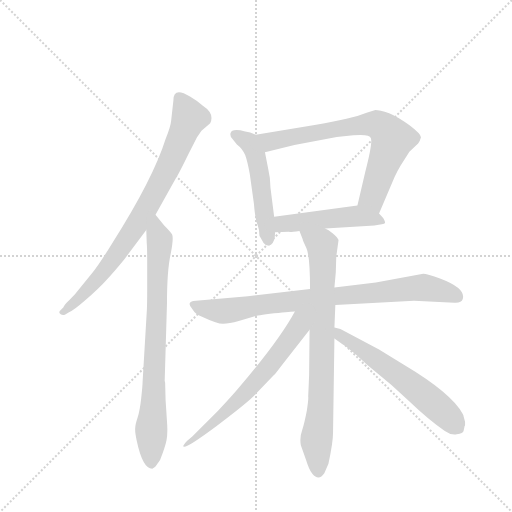
t = 0.00 s
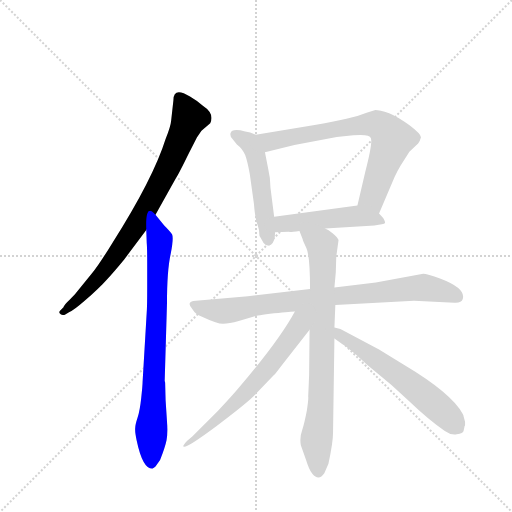
t = 1.50 s
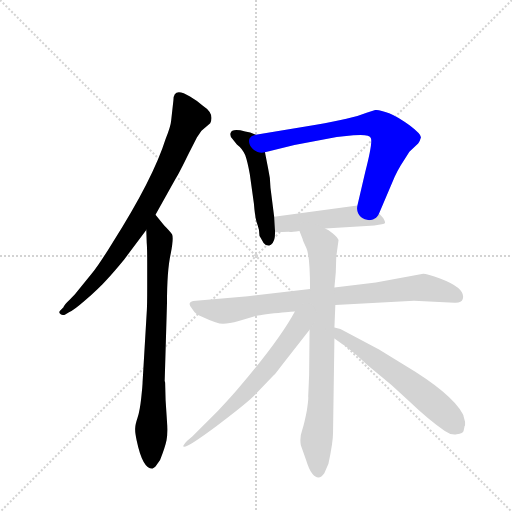
t = 3.00 s
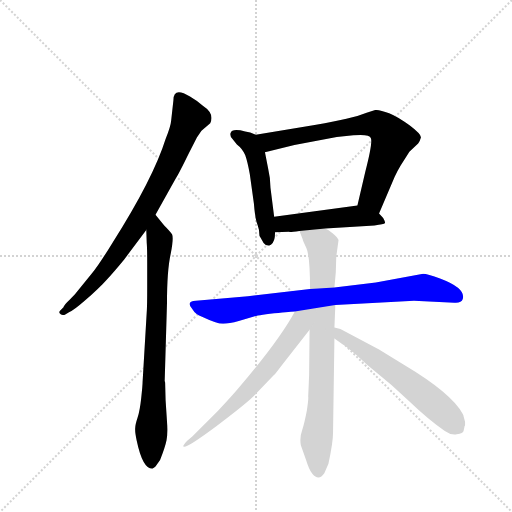
t = 4.50 s
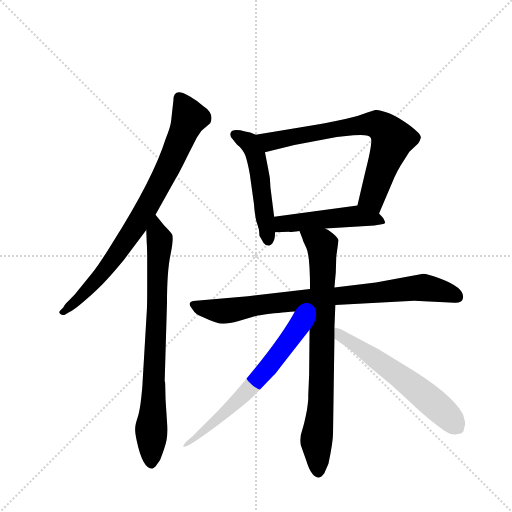
t = 6.01 s
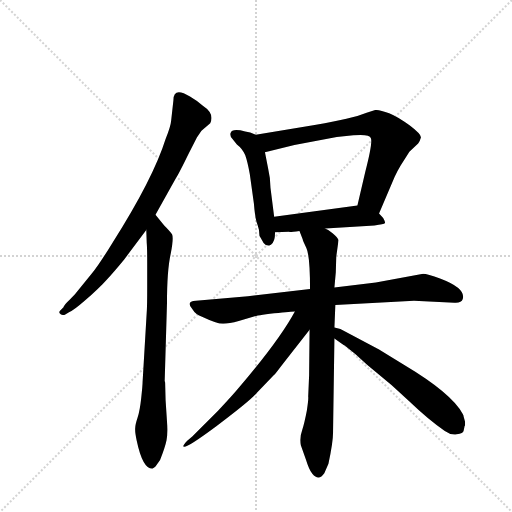
t = 7.51 s

The animated SVG that drew these frames (rendered in a browser with its animation timeline set to each time). Animation: 9 CSS @keyframes rules; one cycle of 7.51 s.

<svg version="1.1" viewBox="0 0 1024 1024" xmlns="http://www.w3.org/2000/svg">
  <g stroke="lightgray" stroke-dasharray="1,1" stroke-width="1" transform="scale(4, 4)">
    <line x1="0" y1="0" x2="256" y2="256"></line>
    <line x1="256" y1="0" x2="0" y2="256"></line>
    <line x1="128" y1="0" x2="128" y2="256"></line>
    <line x1="0" y1="128" x2="256" y2="128"></line>
  </g>
  <g transform="scale(0.92, -0.92) translate(60, -900)">
    <style type="text/css">
      
        @keyframes keyframes0 {
          from {
            stroke: blue;
            stroke-dashoffset: 812;
            stroke-width: 128;
          }
          73% {
            animation-timing-function: step-end;
            stroke: blue;
            stroke-dashoffset: 0;
            stroke-width: 128;
          }
          to {
            stroke: black;
            stroke-width: 1024;
          }
        }
        #make-me-a-hanzi-animation-0 {
          animation: keyframes0 0.9108072916666666s both;
          animation-delay: 0s;
          animation-timing-function: linear;
        }
      
        @keyframes keyframes1 {
          from {
            stroke: blue;
            stroke-dashoffset: 791;
            stroke-width: 128;
          }
          72% {
            animation-timing-function: step-end;
            stroke: blue;
            stroke-dashoffset: 0;
            stroke-width: 128;
          }
          to {
            stroke: black;
            stroke-width: 1024;
          }
        }
        #make-me-a-hanzi-animation-1 {
          animation: keyframes1 0.8937174479166666s both;
          animation-delay: 0.9108072916666666s;
          animation-timing-function: linear;
        }
      
        @keyframes keyframes2 {
          from {
            stroke: blue;
            stroke-dashoffset: 512;
            stroke-width: 128;
          }
          63% {
            animation-timing-function: step-end;
            stroke: blue;
            stroke-dashoffset: 0;
            stroke-width: 128;
          }
          to {
            stroke: black;
            stroke-width: 1024;
          }
        }
        #make-me-a-hanzi-animation-2 {
          animation: keyframes2 0.6666666666666666s both;
          animation-delay: 1.8045247395833333s;
          animation-timing-function: linear;
        }
      
        @keyframes keyframes3 {
          from {
            stroke: blue;
            stroke-dashoffset: 727;
            stroke-width: 128;
          }
          70% {
            animation-timing-function: step-end;
            stroke: blue;
            stroke-dashoffset: 0;
            stroke-width: 128;
          }
          to {
            stroke: black;
            stroke-width: 1024;
          }
        }
        #make-me-a-hanzi-animation-3 {
          animation: keyframes3 0.8416341145833334s both;
          animation-delay: 2.47119140625s;
          animation-timing-function: linear;
        }
      
        @keyframes keyframes4 {
          from {
            stroke: blue;
            stroke-dashoffset: 490;
            stroke-width: 128;
          }
          61% {
            animation-timing-function: step-end;
            stroke: blue;
            stroke-dashoffset: 0;
            stroke-width: 128;
          }
          to {
            stroke: black;
            stroke-width: 1024;
          }
        }
        #make-me-a-hanzi-animation-4 {
          animation: keyframes4 0.6487630208333334s both;
          animation-delay: 3.3128255208333335s;
          animation-timing-function: linear;
        }
      
        @keyframes keyframes5 {
          from {
            stroke: blue;
            stroke-dashoffset: 836;
            stroke-width: 128;
          }
          73% {
            animation-timing-function: step-end;
            stroke: blue;
            stroke-dashoffset: 0;
            stroke-width: 128;
          }
          to {
            stroke: black;
            stroke-width: 1024;
          }
        }
        #make-me-a-hanzi-animation-5 {
          animation: keyframes5 0.9303385416666666s both;
          animation-delay: 3.961588541666667s;
          animation-timing-function: linear;
        }
      
        @keyframes keyframes6 {
          from {
            stroke: blue;
            stroke-dashoffset: 799;
            stroke-width: 128;
          }
          72% {
            animation-timing-function: step-end;
            stroke: blue;
            stroke-dashoffset: 0;
            stroke-width: 128;
          }
          to {
            stroke: black;
            stroke-width: 1024;
          }
        }
        #make-me-a-hanzi-animation-6 {
          animation: keyframes6 0.9002278645833334s both;
          animation-delay: 4.891927083333334s;
          animation-timing-function: linear;
        }
      
        @keyframes keyframes7 {
          from {
            stroke: blue;
            stroke-dashoffset: 657;
            stroke-width: 128;
          }
          68% {
            animation-timing-function: step-end;
            stroke: blue;
            stroke-dashoffset: 0;
            stroke-width: 128;
          }
          to {
            stroke: black;
            stroke-width: 1024;
          }
        }
        #make-me-a-hanzi-animation-7 {
          animation: keyframes7 0.78466796875s both;
          animation-delay: 5.792154947916667s;
          animation-timing-function: linear;
        }
      
        @keyframes keyframes8 {
          from {
            stroke: blue;
            stroke-dashoffset: 601;
            stroke-width: 128;
          }
          66% {
            animation-timing-function: step-end;
            stroke: blue;
            stroke-dashoffset: 0;
            stroke-width: 128;
          }
          to {
            stroke: black;
            stroke-width: 1024;
          }
        }
        #make-me-a-hanzi-animation-8 {
          animation: keyframes8 0.7390950520833334s both;
          animation-delay: 6.576822916666667s;
          animation-timing-function: linear;
        }
      
    </style>
    
      <path d="M 278 433 L 322 512 Q 329 523 350 566 L 368 601 L 378 616 L 397 632 Q 407 653 381 670 Q 370 680 353 690 Q 317 712 317 682 L 312 637 Q 311 625 300 598 Q 273 512 185 373 Q 155 324 140 306 L 106 264 Q 105 262 92 249 Q 78 236 78 232 L 70 224 Q 67 220 72 217 Q 76 214 81 216 L 90 221 Q 100 225 124 246 Q 157 275 172 292 Q 187 308 210 336 L 258 400 L 278 433 Z" fill="lightgray"></path>
    
      <path d="M 259 222 L 250 70 Q 250 62 247 35 Q 244 7 239 -8 Q 234 -23 234 -30 Q 233 -38 237 -57 Q 250 -119 271 -119 Q 276 -116 278 -114 L 288 -100 Q 299 -72 302 -57 Q 305 -42 303 -16 L 300 30 L 299 68 Q 299 70 298 72 L 303 240 Q 303 312 311 348 Q 318 383 314 391 Q 309 398 297 410 L 278 433 C 259 456 257 430 258 400 L 259 372 Q 260 362 260 328 L 260 278 Q 260 232 259 222 Z" fill="lightgray"></path>
    
      <path d="M 496 607 L 484 612 L 473 614 Q 444 622 441 610 Q 440 610 442 602 L 455 586 Q 467 577 473 563 Q 478 549 483 522 L 492 457 Q 495 421 500 411 Q 504 401 504 388 Q 504 387 513 372 Q 517 366 525 366 Q 528 368 529 368 Q 538 374 538 395 L 536 429 L 528 492 Q 528 512 523 533 L 516 569 C 510 598 510 601 496 607 Z" fill="lightgray"></path>
    
      <path d="M 764 436 L 798 516 Q 805 530 811 540 L 830 570 L 849 588 Q 853 593 855 601 Q 856 608 831 627 Q 806 646 786 654 Q 765 661 756 661 L 737 655 Q 715 646 693 642 Q 671 637 624 628 L 496 607 C 466 602 487 562 516 569 L 580 585 L 672 602 L 708 606 Q 744 609 746 600 Q 751 592 734 526 L 717 453 C 710 424 752 408 764 436 Z" fill="lightgray"></path>
    
      <path d="M 647 403 L 754 410 Q 775 412 777 415 Q 778 417 773 426 L 764 436 C 745 457 745 457 717 453 L 536 429 C 506 425 508 394 538 395 L 568 396 Q 570 395 591 398 L 647 403 Z" fill="lightgray"></path>
    
      <path d="M 669 237 L 840 246 L 928 242 Q 943 241 946 250 Q 953 273 898 294 Q 868 305 860 305 L 757 286 L 667 275 L 614 272 L 479 256 L 366 246 Q 343 245 358 228 Q 365 216 378 212 Q 412 196 425 196 Q 438 196 459 202 L 492 212 Q 496 214 536 219 Q 575 223 581 223 L 669 237 Z" fill="lightgray"></path>
    
      <path d="M 667 188 L 669 237 L 667 275 L 670 308 L 671 342 L 676 378 Q 674 384 663 393 Q 652 401 647 403 C 621 419 580 426 591 398 L 598 380 Q 598 378 606 361 Q 614 344 614 272 L 613 183 L 612 84 L 610 38 Q 611 33 607 7 Q 602 -19 597 -35 Q 591 -51 594 -68 L 605 -99 Q 612 -122 619 -130 Q 633 -147 645 -129 L 654 -108 Q 664 -62 664 -41 L 667 164 L 667 188 Z" fill="lightgray"></path>
    
      <path d="M 581 223 Q 549 163 460 58 Q 446 41 414 7 L 358 -49 L 347 -58 Q 339 -67 339 -68 Q 333 -84 411 -26 Q 488 32 499 47 L 535 84 Q 539 88 551 104 L 613 183 C 652 233 603 263 581 223 Z" fill="lightgray"></path>
    
      <path d="M 951 -17 L 948 -6 Q 948 -4 946 0 Q 922 45 818 107 L 764 140 L 680 185 L 667 188 C 638 195 642 181 667 164 L 687 150 Q 690 149 694 145 L 713 130 L 738 107 L 791 63 L 829 28 Q 874 -15 907 -37 Q 919 -46 933 -44 Q 947 -43 948 -36 L 950 -26 L 951 -25 L 951 -17 Z" fill="lightgray"></path>
    
    
      <clipPath id="make-me-a-hanzi-clip-0">
        <path d="M 278 433 L 322 512 Q 329 523 350 566 L 368 601 L 378 616 L 397 632 Q 407 653 381 670 Q 370 680 353 690 Q 317 712 317 682 L 312 637 Q 311 625 300 598 Q 273 512 185 373 Q 155 324 140 306 L 106 264 Q 105 262 92 249 Q 78 236 78 232 L 70 224 Q 67 220 72 217 Q 76 214 81 216 L 90 221 Q 100 225 124 246 Q 157 275 172 292 Q 187 308 210 336 L 258 400 L 278 433 Z"></path>
      </clipPath>
      <path clip-path="url(#make-me-a-hanzi-clip-0)" d="M 330 686 L 352 644 L 321 568 L 268 465 L 228 398 L 156 299 L 110 248 L 77 222" fill="none" id="make-me-a-hanzi-animation-0" stroke-dasharray="684 1368" stroke-linecap="round"></path>
    
      <clipPath id="make-me-a-hanzi-clip-1">
        <path d="M 259 222 L 250 70 Q 250 62 247 35 Q 244 7 239 -8 Q 234 -23 234 -30 Q 233 -38 237 -57 Q 250 -119 271 -119 Q 276 -116 278 -114 L 288 -100 Q 299 -72 302 -57 Q 305 -42 303 -16 L 300 30 L 299 68 Q 299 70 298 72 L 303 240 Q 303 312 311 348 Q 318 383 314 391 Q 309 398 297 410 L 278 433 C 259 456 257 430 258 400 L 259 372 Q 260 362 260 328 L 260 278 Q 260 232 259 222 Z"></path>
      </clipPath>
      <path clip-path="url(#make-me-a-hanzi-clip-1)" d="M 280 425 L 287 362 L 269 -109" fill="none" id="make-me-a-hanzi-animation-1" stroke-dasharray="663 1326" stroke-linecap="round"></path>
    
      <clipPath id="make-me-a-hanzi-clip-2">
        <path d="M 496 607 L 484 612 L 473 614 Q 444 622 441 610 Q 440 610 442 602 L 455 586 Q 467 577 473 563 Q 478 549 483 522 L 492 457 Q 495 421 500 411 Q 504 401 504 388 Q 504 387 513 372 Q 517 366 525 366 Q 528 368 529 368 Q 538 374 538 395 L 536 429 L 528 492 Q 528 512 523 533 L 516 569 C 510 598 510 601 496 607 Z"></path>
      </clipPath>
      <path clip-path="url(#make-me-a-hanzi-clip-2)" d="M 450 607 L 481 591 L 497 559 L 523 376" fill="none" id="make-me-a-hanzi-animation-2" stroke-dasharray="384 768" stroke-linecap="round"></path>
    
      <clipPath id="make-me-a-hanzi-clip-3">
        <path d="M 764 436 L 798 516 Q 805 530 811 540 L 830 570 L 849 588 Q 853 593 855 601 Q 856 608 831 627 Q 806 646 786 654 Q 765 661 756 661 L 737 655 Q 715 646 693 642 Q 671 637 624 628 L 496 607 C 466 602 487 562 516 569 L 580 585 L 672 602 L 708 606 Q 744 609 746 600 Q 751 592 734 526 L 717 453 C 710 424 752 408 764 436 Z"></path>
      </clipPath>
      <path clip-path="url(#make-me-a-hanzi-clip-3)" d="M 504 603 L 531 592 L 704 626 L 750 631 L 768 626 L 793 598 L 749 471 L 761 445" fill="none" id="make-me-a-hanzi-animation-3" stroke-dasharray="599 1198" stroke-linecap="round"></path>
    
      <clipPath id="make-me-a-hanzi-clip-4">
        <path d="M 647 403 L 754 410 Q 775 412 777 415 Q 778 417 773 426 L 764 436 C 745 457 745 457 717 453 L 536 429 C 506 425 508 394 538 395 L 568 396 Q 570 395 591 398 L 647 403 Z"></path>
      </clipPath>
      <path clip-path="url(#make-me-a-hanzi-clip-4)" d="M 545 401 L 554 413 L 697 429 L 771 419" fill="none" id="make-me-a-hanzi-animation-4" stroke-dasharray="362 724" stroke-linecap="round"></path>
    
      <clipPath id="make-me-a-hanzi-clip-5">
        <path d="M 669 237 L 840 246 L 928 242 Q 943 241 946 250 Q 953 273 898 294 Q 868 305 860 305 L 757 286 L 667 275 L 614 272 L 479 256 L 366 246 Q 343 245 358 228 Q 365 216 378 212 Q 412 196 425 196 Q 438 196 459 202 L 492 212 Q 496 214 536 219 Q 575 223 581 223 L 669 237 Z"></path>
      </clipPath>
      <path clip-path="url(#make-me-a-hanzi-clip-5)" d="M 362 237 L 425 224 L 622 252 L 858 275 L 899 269 L 934 255" fill="none" id="make-me-a-hanzi-animation-5" stroke-dasharray="708 1416" stroke-linecap="round"></path>
    
      <clipPath id="make-me-a-hanzi-clip-6">
        <path d="M 667 188 L 669 237 L 667 275 L 670 308 L 671 342 L 676 378 Q 674 384 663 393 Q 652 401 647 403 C 621 419 580 426 591 398 L 598 380 Q 598 378 606 361 Q 614 344 614 272 L 613 183 L 612 84 L 610 38 Q 611 33 607 7 Q 602 -19 597 -35 Q 591 -51 594 -68 L 605 -99 Q 612 -122 619 -130 Q 633 -147 645 -129 L 654 -108 Q 664 -62 664 -41 L 667 164 L 667 188 Z"></path>
      </clipPath>
      <path clip-path="url(#make-me-a-hanzi-clip-6)" d="M 598 396 L 641 365 L 638 30 L 628 -54 L 632 -124" fill="none" id="make-me-a-hanzi-animation-6" stroke-dasharray="671 1342" stroke-linecap="round"></path>
    
      <clipPath id="make-me-a-hanzi-clip-7">
        <path d="M 581 223 Q 549 163 460 58 Q 446 41 414 7 L 358 -49 L 347 -58 Q 339 -67 339 -68 Q 333 -84 411 -26 Q 488 32 499 47 L 535 84 Q 539 88 551 104 L 613 183 C 652 233 603 263 581 223 Z"></path>
      </clipPath>
      <path clip-path="url(#make-me-a-hanzi-clip-7)" d="M 609 221 L 557 145 L 474 46 L 395 -30 L 379 -37 L 376 -47 L 367 -47 L 342 -69" fill="none" id="make-me-a-hanzi-animation-7" stroke-dasharray="529 1058" stroke-linecap="round"></path>
    
      <clipPath id="make-me-a-hanzi-clip-8">
        <path d="M 951 -17 L 948 -6 Q 948 -4 946 0 Q 922 45 818 107 L 764 140 L 680 185 L 667 188 C 638 195 642 181 667 164 L 687 150 Q 690 149 694 145 L 713 130 L 738 107 L 791 63 L 829 28 Q 874 -15 907 -37 Q 919 -46 933 -44 Q 947 -43 948 -36 L 950 -26 L 951 -25 L 951 -17 Z"></path>
      </clipPath>
      <path clip-path="url(#make-me-a-hanzi-clip-8)" d="M 672 182 L 689 164 L 830 67 L 926 -19 L 946 -21" fill="none" id="make-me-a-hanzi-animation-8" stroke-dasharray="473 946" stroke-linecap="round"></path>
    
  </g>
</svg>
